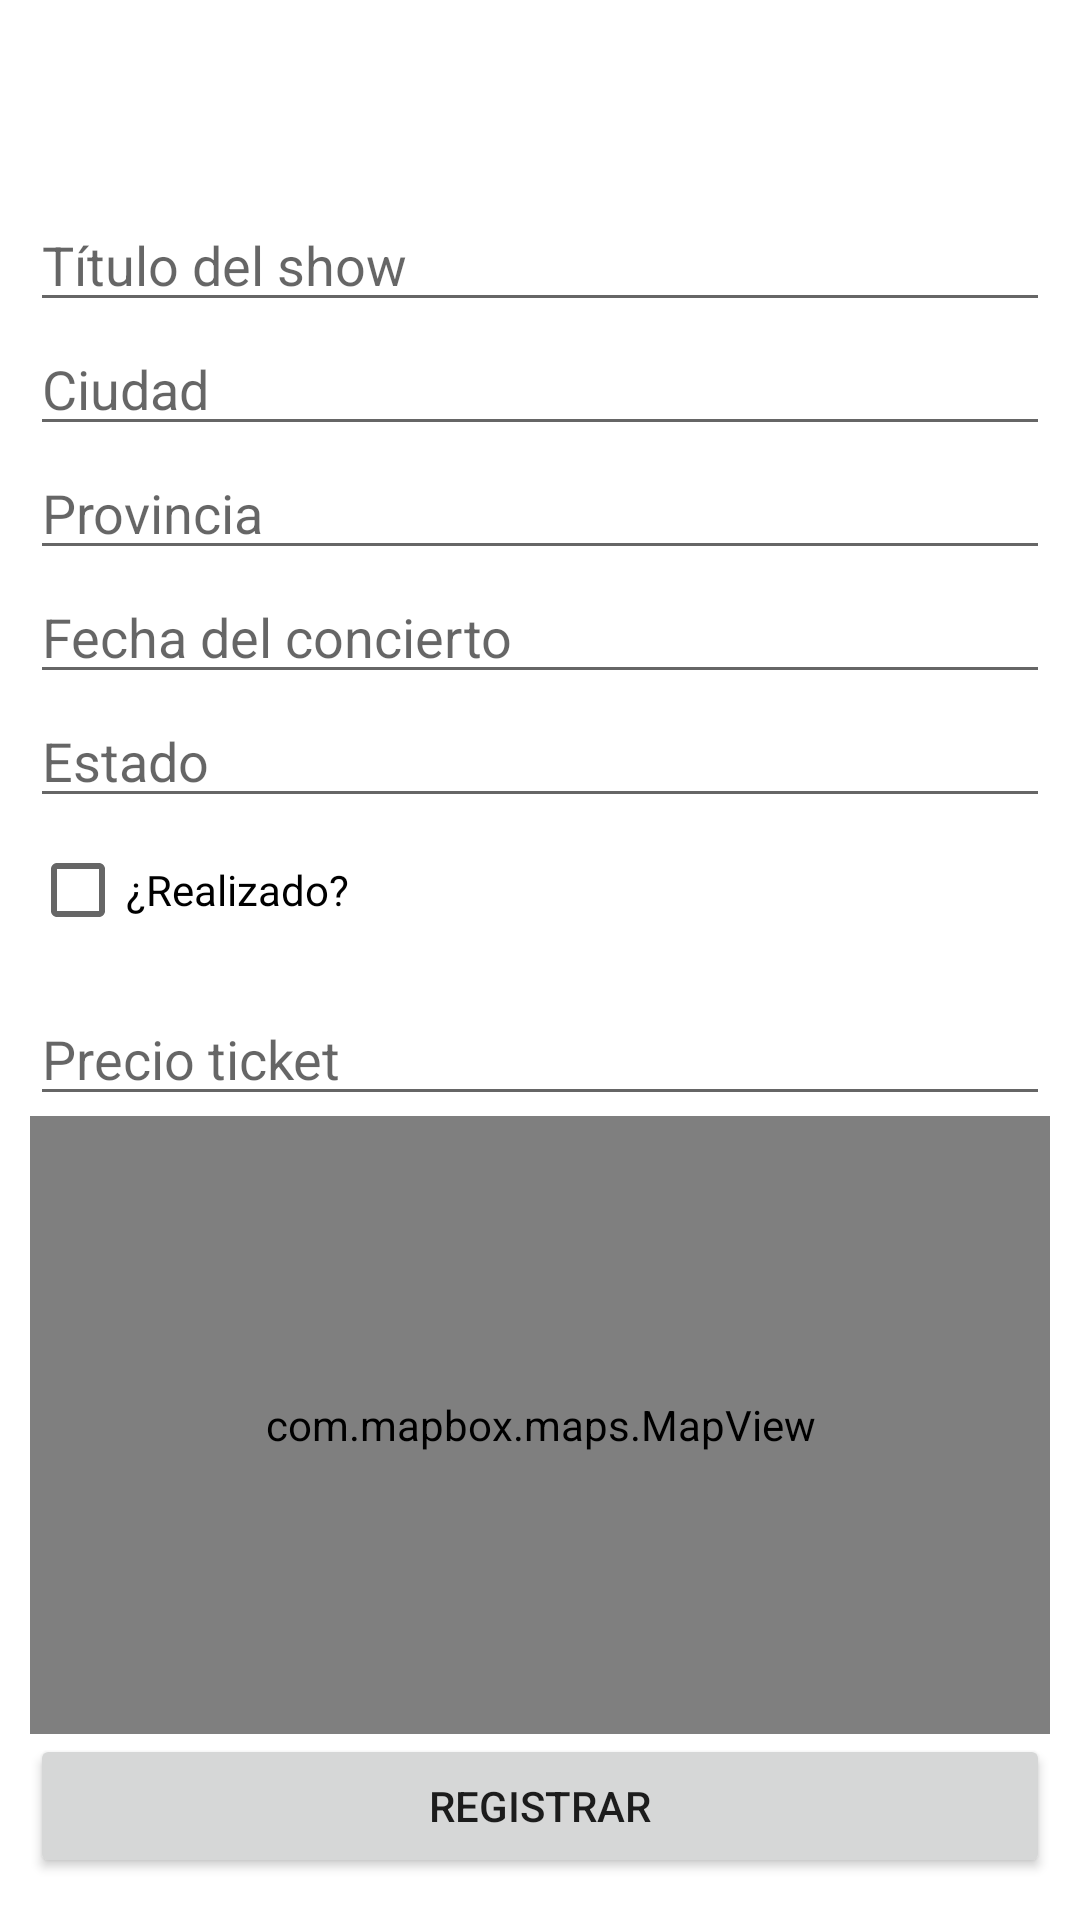

This screen was rendered from an Android layout file. Write that file and the resources it references.
<!-- AndroidManifest.xml: application theme Theme.MusicRightsApp -->
<!-- res/layout/activity_register_concert.xml -->
<?xml version="1.0" encoding="utf-8"?>
<androidx.constraintlayout.widget.ConstraintLayout xmlns:android="http://schemas.android.com/apk/res/android"
    xmlns:app="http://schemas.android.com/apk/res-auto"
    xmlns:tools="http://schemas.android.com/tools"
    android:id="@+id/main"
    android:layout_width="match_parent"
    android:layout_height="match_parent"
    android:padding="10dp"
    tools:context=".view.RegisterConcertView">

    <LinearLayout
        android:id="@+id/linearLayout"
        android:layout_width="match_parent"
        android:layout_height="wrap_content"
        android:layout_marginTop="?attr/actionBarSize"
        android:orientation="vertical"
        app:layout_constraintEnd_toEndOf="parent"
        app:layout_constraintStart_toStartOf="parent"
        app:layout_constraintTop_toTopOf="parent"
        tools:ignore="MissingConstraints">

        <EditText
            android:id="@+id/concert_show_title"
            android:layout_width="match_parent"
            android:layout_height="wrap_content"
            android:ems="10"
            android:hint="@string/show_title"
            android:inputType="text" />

        <EditText
            android:id="@+id/concert_city"
            android:layout_width="match_parent"
            android:layout_height="wrap_content"
            android:ems="10"
            android:hint="@string/city"
            android:inputType="text" />

        <EditText
            android:id="@+id/concert_province"
            android:layout_width="match_parent"
            android:layout_height="wrap_content"
            android:ems="10"
            android:hint="@string/province"
            android:inputType="text" />

        <EditText
            android:id="@+id/concert_date"
            android:layout_width="match_parent"
            android:layout_height="wrap_content"
            android:ems="10"
            android:hint="@string/concert_date"
            android:inputType="date" />

        <EditText
            android:id="@+id/concert_status"
            android:layout_width="match_parent"
            android:layout_height="wrap_content"
            android:ems="10"
            android:hint="@string/concert_status"
            android:inputType="text" />

        <CheckBox
            android:id="@+id/concert_performed"
            android:layout_width="match_parent"
            android:layout_height="wrap_content"
            android:layout_marginBottom="10dp"
            android:text="@string/performed" />

        <EditText
            android:id="@+id/concert_ticket_price"
            android:layout_width="match_parent"
            android:layout_height="wrap_content"
            android:ems="10"
            android:hint="@string/ticket_price"
            android:inputType="numberDecimal"
            app:layout_constraintBottom_toBottomOf="parent"
            app:layout_constraintTop_toTopOf="parent" />

    </LinearLayout>

    <Button
        android:id="@+id/register_concert_button"
        android:layout_width="match_parent"
        android:layout_height="wrap_content"
        android:layout_marginBottom="4dp"
        android:onClick="registerConcert"
        android:text="@string/register"
        app:layout_constraintBottom_toBottomOf="parent"
        app:layout_constraintEnd_toEndOf="parent"
        app:layout_constraintHorizontal_bias="0.0"
        app:layout_constraintStart_toStartOf="parent" />

    <LinearLayout
        android:layout_width="match_parent"
        android:layout_height="0dp"
        android:orientation="vertical"
        app:layout_constraintBottom_toTopOf="@+id/register_concert_button"
        app:layout_constraintTop_toBottomOf="@+id/linearLayout"
        tools:layout_editor_absoluteX="1dp">


    <com.mapbox.maps.MapView xmlns:android="http://schemas.android.com/apk/res/android"
        xmlns:tools="http://schemas.android.com/tools"
        xmlns:mapbox="http://schemas.android.com/apk/res-auto"
        android:id="@+id/mainMap"
        android:layout_width="match_parent"
        android:layout_height="match_parent"
        mapbox:mapbox_cameraTargetLat="43.330278"
        mapbox:mapbox_cameraTargetLng="-3.031389"
        mapbox:mapbox_cameraZoom="9.0"
        />
    </LinearLayout>

</androidx.constraintlayout.widget.ConstraintLayout>
<!-- resources referenced by this layout -->
<resources>
  <string name="city">Ciudad</string>
  <string name="concert_date">Fecha del concierto</string>
  <string name="concert_status">Estado</string>
  <string name="performed">¿Realizado?</string>
  <string name="province">Provincia</string>
  <string name="register">Registrar</string>
  <string name="show_title">Título del show</string>
  <string name="ticket_price">Precio ticket</string>
  <style name="Theme.MusicRightsApp" parent="Base.Theme.MusicRightsApp" />
  <style name="Base.Theme.MusicRightsApp" parent="Theme.MaterialComponents.DayNight.DarkActionBar">
          
          
      </style>
</resources>
